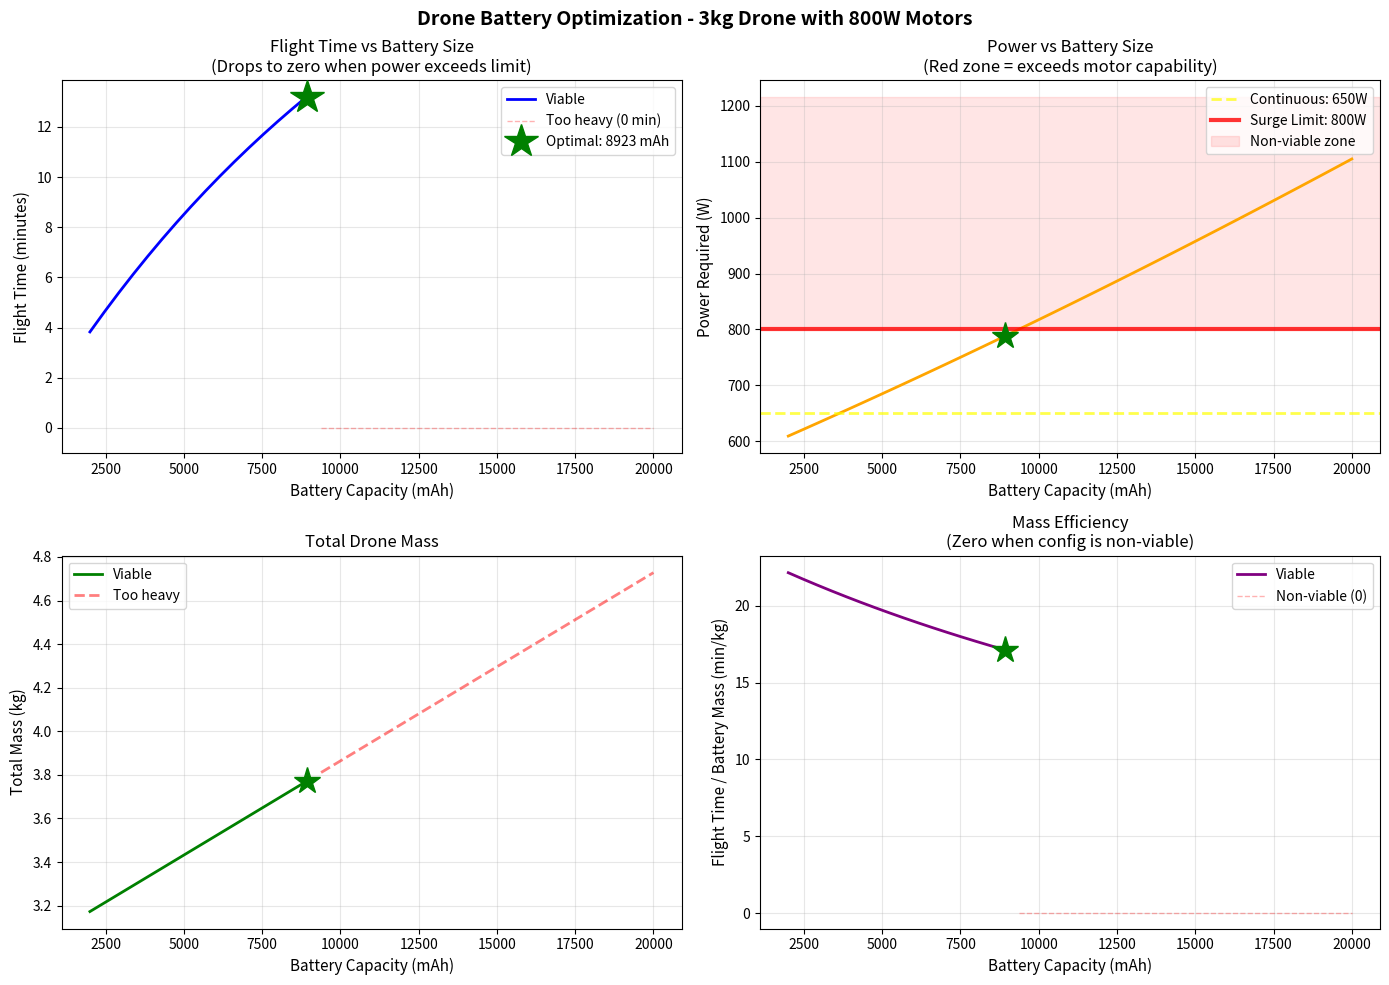

Here is the Python script that generated this plot:
#!/usr/bin/env python3


import numpy as np
import matplotlib.pyplot as plt
from scipy.integrate import solve_ivp

# ============================================
# PHYSICAL CONSTANTS
# ============================================
g = 9.81                # m/s^2
rho = 1.225             # kg/m^3
P0 = 5.0                # W (baseline electronics power)

# --- Propeller Configuration (10-inch quad) ---
D = 0.254               # m (10 inches diameter)
num_rotors = 4          # Quadcopter
A_single = np.pi * (D/2)**2    # m^2 (single prop area)
A_total = A_single * num_rotors  # m^2 (total rotor area)

# --- Efficiency ---
eta = 0.75              # Overall system efficiency
FM = 0.70               # Figure of merit (rotor efficiency)

# --- Drone ---
m_drone = 3.0           # kg (drone excluding battery) - YOUR ORIGINAL VALUE

# --- Battery ---
V_nom = 21.6            # V (6S LiPo)
energy_density = 250    # Wh/kg 
energy_density_J = energy_density * 3600  # J/kg
discharge_depth = 0.9   # Use 90% of battery

# --- Power Limits ---
# FIXED: Increased to support 3kg drone
P_MAX_CONTINUOUS = 650.0   # W (4 x 162W motors continuous - e.g., 2216 880kv motors)
P_MAX_SURGE = 800.0        # W (surge capability)

# ============================================
# POWER COEFFICIENT
# ============================================
k_theoretical = 1.0 / np.sqrt(2 * rho * A_total)
k_with_losses = k_theoretical / (eta * FM)

print(f"=" * 60)
print("DRONE BATTERY OPTIMIZATION - WINDOWS VERSION")
print(f"=" * 60)
print(f"\nSystem Parameters:")
print(f"  Drone mass: {m_drone} kg (YOUR ORIGINAL VALUE)")
print(f"  Propellers: {num_rotors} × {D*39.37:.0f} inch")
print(f"  Total rotor area: {A_total:.4f} m²")
print(f"  Power coefficient k: {k_with_losses:.4f}")
print(f"  Motor limit: {P_MAX_CONTINUOUS:.0f}W continuous, {P_MAX_SURGE:.0f}W surge")
print(f"  Required motors: ~{P_MAX_CONTINUOUS/4:.0f}W per motor")

def calculate_power(m_total):
    """
    Calculate power required for hover with safety margin.
    P = k * (Weight)^1.5 + P_electronics
    """
    weight = m_total * g
    
    # Basic hover power from momentum theory with losses
    P_hover = k_with_losses * (weight**1.5)
    
    # Add profile drag (12% typical)
    P_with_profile = P_hover * 1.12
    
    # Add control margin (15% for stability)
    P_with_margin = P_with_profile * 1.15
    
    # Add electronics
    P_total = P_with_margin + P0
    
    return P_total

def simulate_flight(C_mAh):
    """
    Simulate flight for given battery capacity in mAh.
    Mass remains constant throughout flight.
    """
    C_Ah = C_mAh / 1000  # Convert to Ah
    
    # Calculate battery mass from capacity
    E_battery_Wh = C_Ah * V_nom
    m_battery = E_battery_Wh / energy_density
    
    # Total mass (constant during flight)
    m_total = m_drone + m_battery
    
    # Calculate required power
    P_required = calculate_power(m_total)
    
    # Check viability
    if P_required > P_MAX_SURGE:
        return {
            'C_mAh': C_mAh,
            'm_battery': m_battery,
            'm_total': m_total,
            'P_required': P_required,
            'flight_time': 0,
            'viable': False
        }
    
    # Battery energy
    E_battery_J = C_Ah * 3600 * V_nom  # Total energy in Joules
    E_min = E_battery_J * (1 - discharge_depth)  # Min safe level
    
    # ODE: dE/dt = -P (constant power draw)
    def dE_dt(t, y):
        return [-P_required]
    
    # Stop at minimum battery level
    def termination_event(t, y):
        return y[0] - E_min
    
    termination_event.terminal = True
    termination_event.direction = -1
    
    # Run simulation
    E0 = E_battery_J
    t_span = (0, 10000)
    
    sol = solve_ivp(
        dE_dt, 
        t_span, 
        [E0], 
        events=termination_event,
        max_step=1.0,
        rtol=1e-6
    )
    
    # Get flight time
    if sol.t_events[0].size > 0:
        flight_time = sol.t_events[0][0]
    else:
        flight_time = 0
    
    return {
        'C_mAh': C_mAh,
        'm_battery': m_battery,
        'm_total': m_total,
        'P_required': P_required,
        'flight_time': flight_time,
        'viable': P_required <= P_MAX_SURGE and flight_time > 0
    }

# ============================================
# OPTIMIZATION LOOP
# ============================================
print(f"\n{'='*60}")
print("BATTERY OPTIMIZATION SWEEP")
print(f"{'='*60}")

# Test range: 2000 to 20000 mAh
C_range_mAh = np.linspace(2000, 20000, 40)
results = []

print(f"\n{'Battery':<10} {'Mass':<10} {'Power':<10} {'Time':<10} {'Status'}")
print("-" * 50)

for C_mAh in C_range_mAh:
    result = simulate_flight(C_mAh)
    results.append(result)
    
    status = "✓" if result['viable'] else "✗"
    print(f"{result['C_mAh']:>7.0f} mAh {result['m_battery']*1000:>7.0f} g "
          f"{result['P_required']:>8.1f} W {result['flight_time']/60:>7.1f} min  {status}")

# Find optimal
viable_results = [r for r in results if r['viable']]

if viable_results:
    flight_times = [r['flight_time'] for r in viable_results]
    optimal_idx = np.argmax(flight_times)
    optimal = viable_results[optimal_idx]
    
    print(f"\n{'='*60}")
    print("OPTIMAL CONFIGURATION FOUND")
    print(f"{'='*60}")
    print(f"\nOptimal Battery: {optimal['C_mAh']:.0f} mAh")
    print(f"   Battery mass: {optimal['m_battery']*1000:.0f} g")
    print(f"   Total mass: {optimal['m_total']:.2f} kg")
    print(f"   Power required: {optimal['P_required']:.1f} W")
    print(f"   Flight time: {optimal['flight_time']/60:.1f} minutes")
    print(f"   C-rate: {optimal['P_required']/(optimal['C_mAh']/1000*V_nom):.2f}C")
    
    # ============================================
    # VISUALIZATION - WITH EXPLANATION
    # ============================================
    print(f"\n{'='*60}")
    print("WHY GRAPHS DROP TO ZERO")
    print(f"{'='*60}")
    print(f"\nNotice the graphs show values, then suddenly drop to ZERO?")
    print(f"This happens when batteries get too large:")
    print(f"  • Larger battery = more mass")
    print(f"  • More mass = more power needed (scales as mass^1.5)")
    print(f"  • When power exceeds {P_MAX_SURGE}W surge limit → NOT VIABLE")
    print(f"  • Non-viable configs have flight_time = 0")
    print(f"\nExample from your results:")
    last_viable = viable_results[-1]
    first_nonviable = next((r for r in results if not r['viable']), None)
    if first_nonviable:
        print(f"  Last viable:  {last_viable['C_mAh']:.0f} mAh → {last_viable['P_required']:.1f}W ✓")
        print(f"  First too big: {first_nonviable['C_mAh']:.0f} mAh → {first_nonviable['P_required']:.1f}W ✗ EXCEEDS LIMIT!")
    
    fig, axes = plt.subplots(2, 2, figsize=(14, 10))
    
    # Extract data
    C_all = np.array([r['C_mAh'] for r in results])
    time_all = np.array([r['flight_time']/60 for r in results])
    power_all = np.array([r['P_required'] for r in results])
    mass_all = np.array([r['m_total'] for r in results])
    viable_mask = np.array([r['viable'] for r in results])
    
    # 1. Flight time vs capacity
    ax = axes[0, 0]
    ax.plot(C_all[viable_mask], time_all[viable_mask], 'b-', lw=2, label='Viable')
    ax.plot(C_all[~viable_mask], time_all[~viable_mask], 'r--', lw=1, alpha=0.3, label='Too heavy (0 min)')
    ax.plot(optimal['C_mAh'], optimal['flight_time']/60, 'g*', 
            markersize=25, label=f"Optimal: {optimal['C_mAh']:.0f} mAh", zorder=5)
    ax.set_xlabel('Battery Capacity (mAh)', fontsize=11)
    ax.set_ylabel('Flight Time (minutes)', fontsize=11)
    ax.set_title('Flight Time vs Battery Size\n(Drops to zero when power exceeds limit)', fontsize=12)
    ax.grid(True, alpha=0.3)
    ax.legend()
    ax.set_ylim(bottom=-1)
    
    # 2. Power requirements
    ax = axes[0, 1]
    ax.plot(C_all, power_all, 'orange', lw=2)
    ax.axhline(y=P_MAX_CONTINUOUS, color='yellow', linestyle='--', 
               alpha=0.7, label=f'Continuous: {P_MAX_CONTINUOUS:.0f}W', lw=2)
    ax.axhline(y=P_MAX_SURGE, color='red', linestyle='-', 
               alpha=0.8, label=f'Surge Limit: {P_MAX_SURGE:.0f}W', lw=3)
    ax.plot(optimal['C_mAh'], optimal['P_required'], 'g*', markersize=20, zorder=5)
    
    # Shade the "too heavy" region
    ax.axhspan(P_MAX_SURGE, max(power_all)*1.1, alpha=0.1, color='red', 
               label='Non-viable zone')
    
    ax.set_xlabel('Battery Capacity (mAh)', fontsize=11)
    ax.set_ylabel('Power Required (W)', fontsize=11)
    ax.set_title('Power vs Battery Size\n(Red zone = exceeds motor capability)', fontsize=12)
    ax.grid(True, alpha=0.3)
    ax.legend()
    
    # 3. Total mass
    ax = axes[1, 0]
    ax.plot(C_all[viable_mask], mass_all[viable_mask], 'g-', lw=2, label='Viable')
    ax.plot(C_all[~viable_mask], mass_all[~viable_mask], 'r--', lw=2, alpha=0.5, label='Too heavy')
    ax.plot(optimal['C_mAh'], optimal['m_total'], 'g*', markersize=20, zorder=5)
    ax.set_xlabel('Battery Capacity (mAh)', fontsize=11)
    ax.set_ylabel('Total Mass (kg)', fontsize=11)
    ax.set_title('Total Drone Mass', fontsize=12)
    ax.grid(True, alpha=0.3)
    ax.legend()
    
    # 4. Efficiency (flight time per battery mass) - only for viable
    ax = axes[1, 1]
    battery_mass_g = np.array([r['m_battery']*1000 for r in results])
    efficiency = np.zeros_like(time_all)
    efficiency[viable_mask] = time_all[viable_mask] / (battery_mass_g[viable_mask]/1000)
    
    ax.plot(C_all[viable_mask], efficiency[viable_mask], 'purple', lw=2, label='Viable')
    ax.plot(C_all[~viable_mask], efficiency[~viable_mask], 'r--', lw=1, 
            alpha=0.3, label='Non-viable (0)')
    
    opt_eff = optimal['flight_time']/60 / optimal['m_battery']
    ax.plot(optimal['C_mAh'], opt_eff, 'g*', markersize=20, zorder=5)
    ax.set_xlabel('Battery Capacity (mAh)', fontsize=11)
    ax.set_ylabel('Flight Time / Battery Mass (min/kg)', fontsize=11)
    ax.set_title('Mass Efficiency\n(Zero when config is non-viable)', fontsize=12)
    ax.grid(True, alpha=0.3)
    ax.legend()
    ax.set_ylim(bottom=-1)
    
    plt.suptitle('Drone Battery Optimization - 3kg Drone with 800W Motors', 
                 fontsize=14, fontweight='bold')
    plt.tight_layout()
    
    print(f"\n Displaying plots... (close window to continue)")
    plt.show()
    
else:
    print("\n No viable configurations found!")
    print("Check motor power limits or drone mass.")

print(f"\n{'='*60}")
print("OPTIMIZATION COMPLETE")
print(f"{'='*60}")
print(f"\n KEY INSIGHT:")
print(f"   Batteries larger than {viable_results[-1]['C_mAh']:.0f} mAh are TOO HEAVY")
print(f"   They make the drone require more than {P_MAX_SURGE:.0f}W")
print(f"   That's why flight time drops to ZERO in the graphs!")
print(f"\n   Power scales as mass^1.5, so weight penalty is severe!")

print(f"{'='*60}\n")
